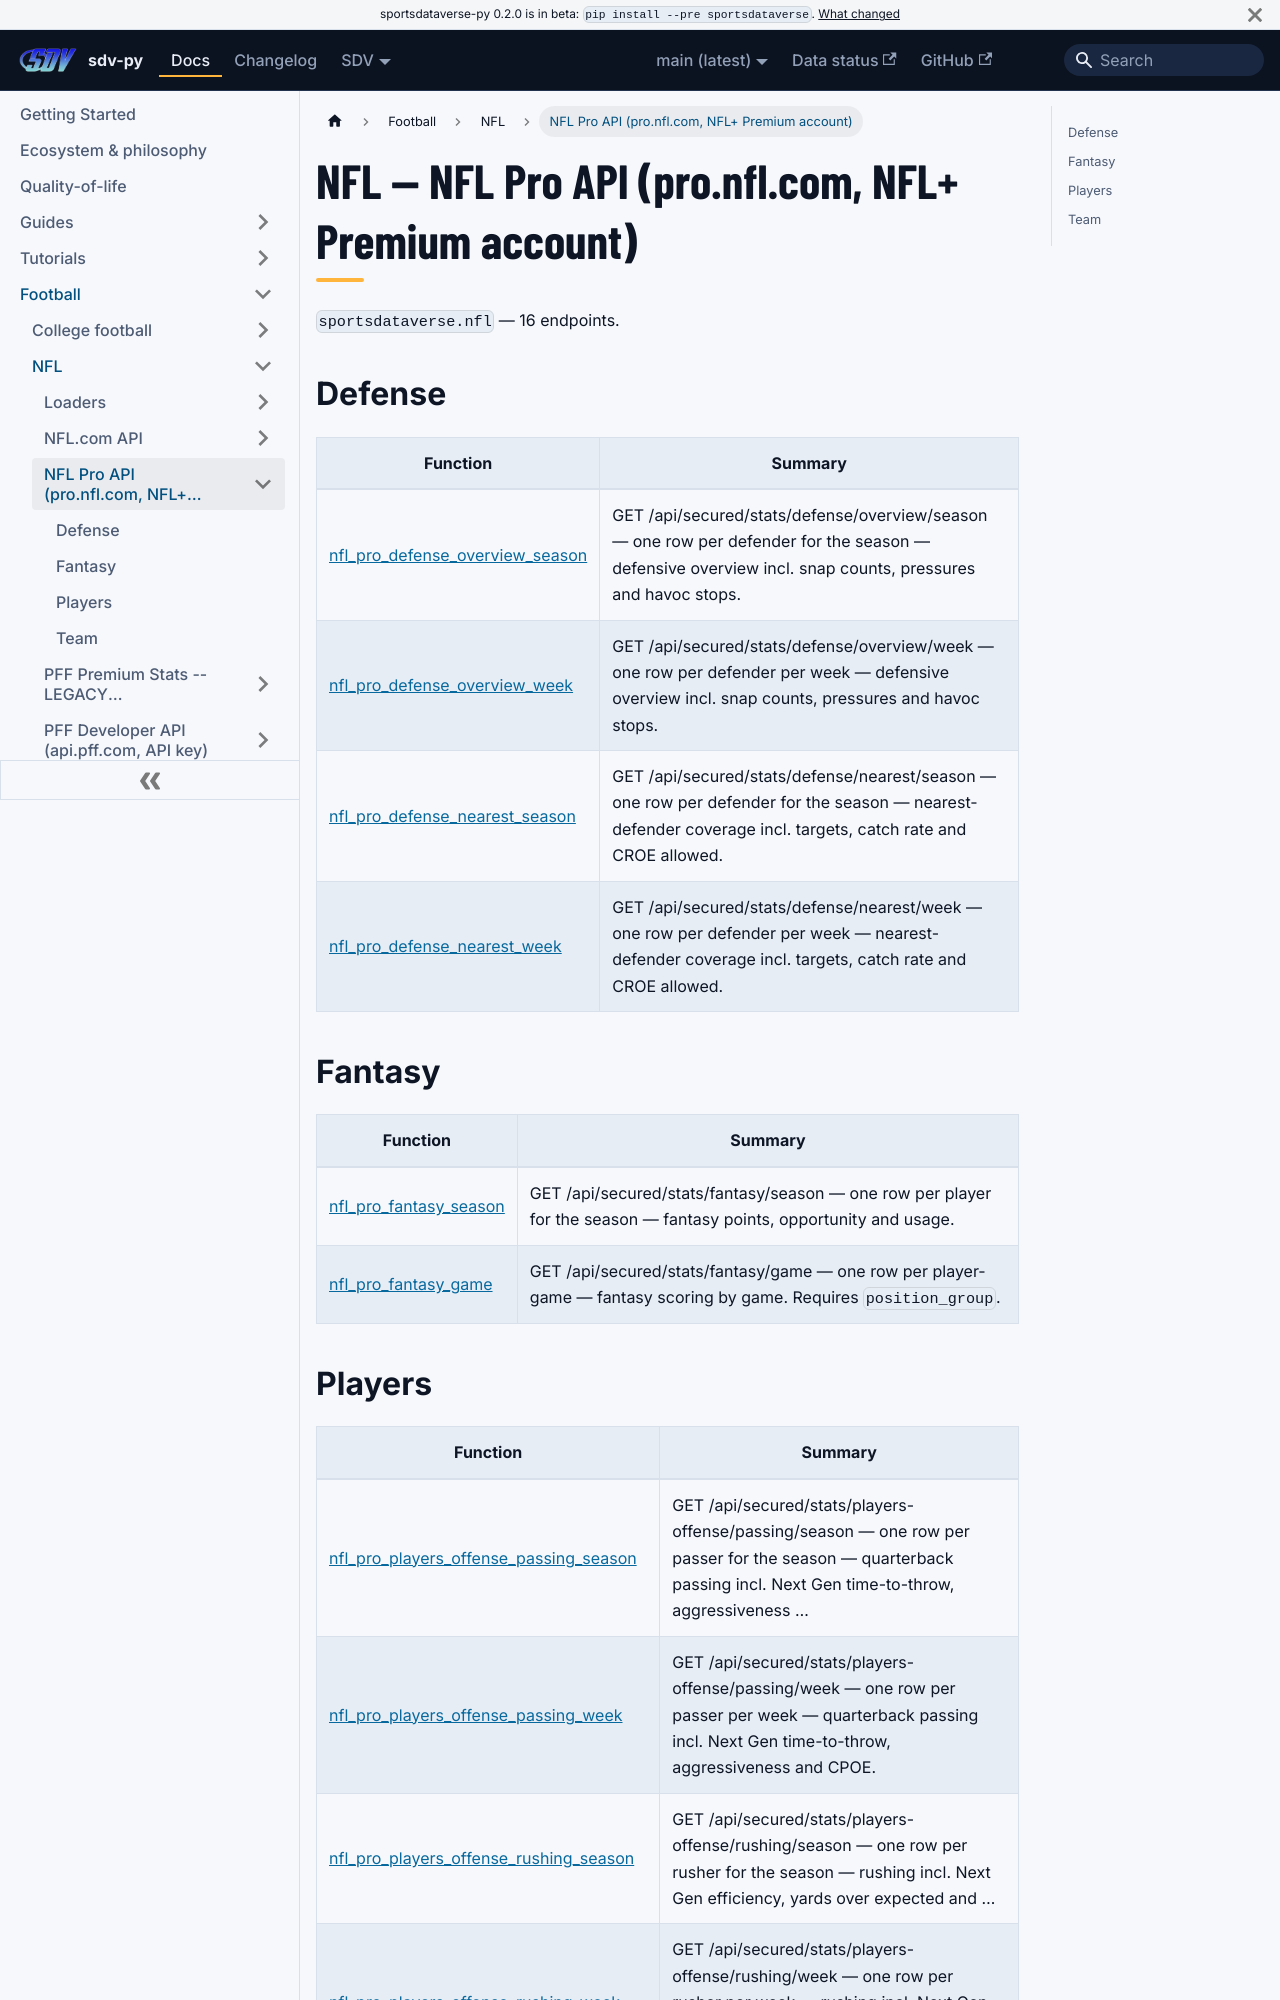

repository: sportsdataverse/sportsdataverse-py · page: docs/nfl/reference/nflpro/index.html · generator: docusaurus

---
title: NFL — NFL Pro API (pro.nfl.com, NFL+ Premium account)
sidebar_label: NFL Pro API (pro.nfl.com, NFL+ Premium account)
description: "NFL — NFL Pro API (pro.nfl.com, NFL+ Premium account) — endpoint reference in sdv-py, the SportsDataverse Python package."
sidebar_position: 11
toc_max_heading_level: 2
---
# NFL — NFL Pro API (pro.nfl.com, NFL+ Premium account)

`sportsdataverse.nfl` — 16 endpoints.

## Defense

| Function | Summary |
|---|---|
| [nfl_pro_defense_overview_season](nflpro/defense.md#nfl_pro_defense_overview_season) | GET /api/secured/stats/defense/overview/season — one row per defender for the season — defensive overview incl. snap counts, pressures and havoc stops. |
| [nfl_pro_defense_overview_week](nflpro/defense.md#nfl_pro_defense_overview_week) | GET /api/secured/stats/defense/overview/week — one row per defender per week — defensive overview incl. snap counts, pressures and havoc stops. |
| [nfl_pro_defense_nearest_season](nflpro/defense.md#nfl_pro_defense_nearest_season) | GET /api/secured/stats/defense/nearest/season — one row per defender for the season — nearest-defender coverage incl. targets, catch rate and CROE allowed. |
| [nfl_pro_defense_nearest_week](nflpro/defense.md#nfl_pro_defense_nearest_week) | GET /api/secured/stats/defense/nearest/week — one row per defender per week — nearest-defender coverage incl. targets, catch rate and CROE allowed. |

## Fantasy

| Function | Summary |
|---|---|
| [nfl_pro_fantasy_season](nflpro/fantasy.md#nfl_pro_fantasy_season) | GET /api/secured/stats/fantasy/season — one row per player for the season — fantasy points, opportunity and usage. |
| [nfl_pro_fantasy_game](nflpro/fantasy.md#nfl_pro_fantasy_game) | GET /api/secured/stats/fantasy/game — one row per player-game — fantasy scoring by game. Requires `position_group`. |
